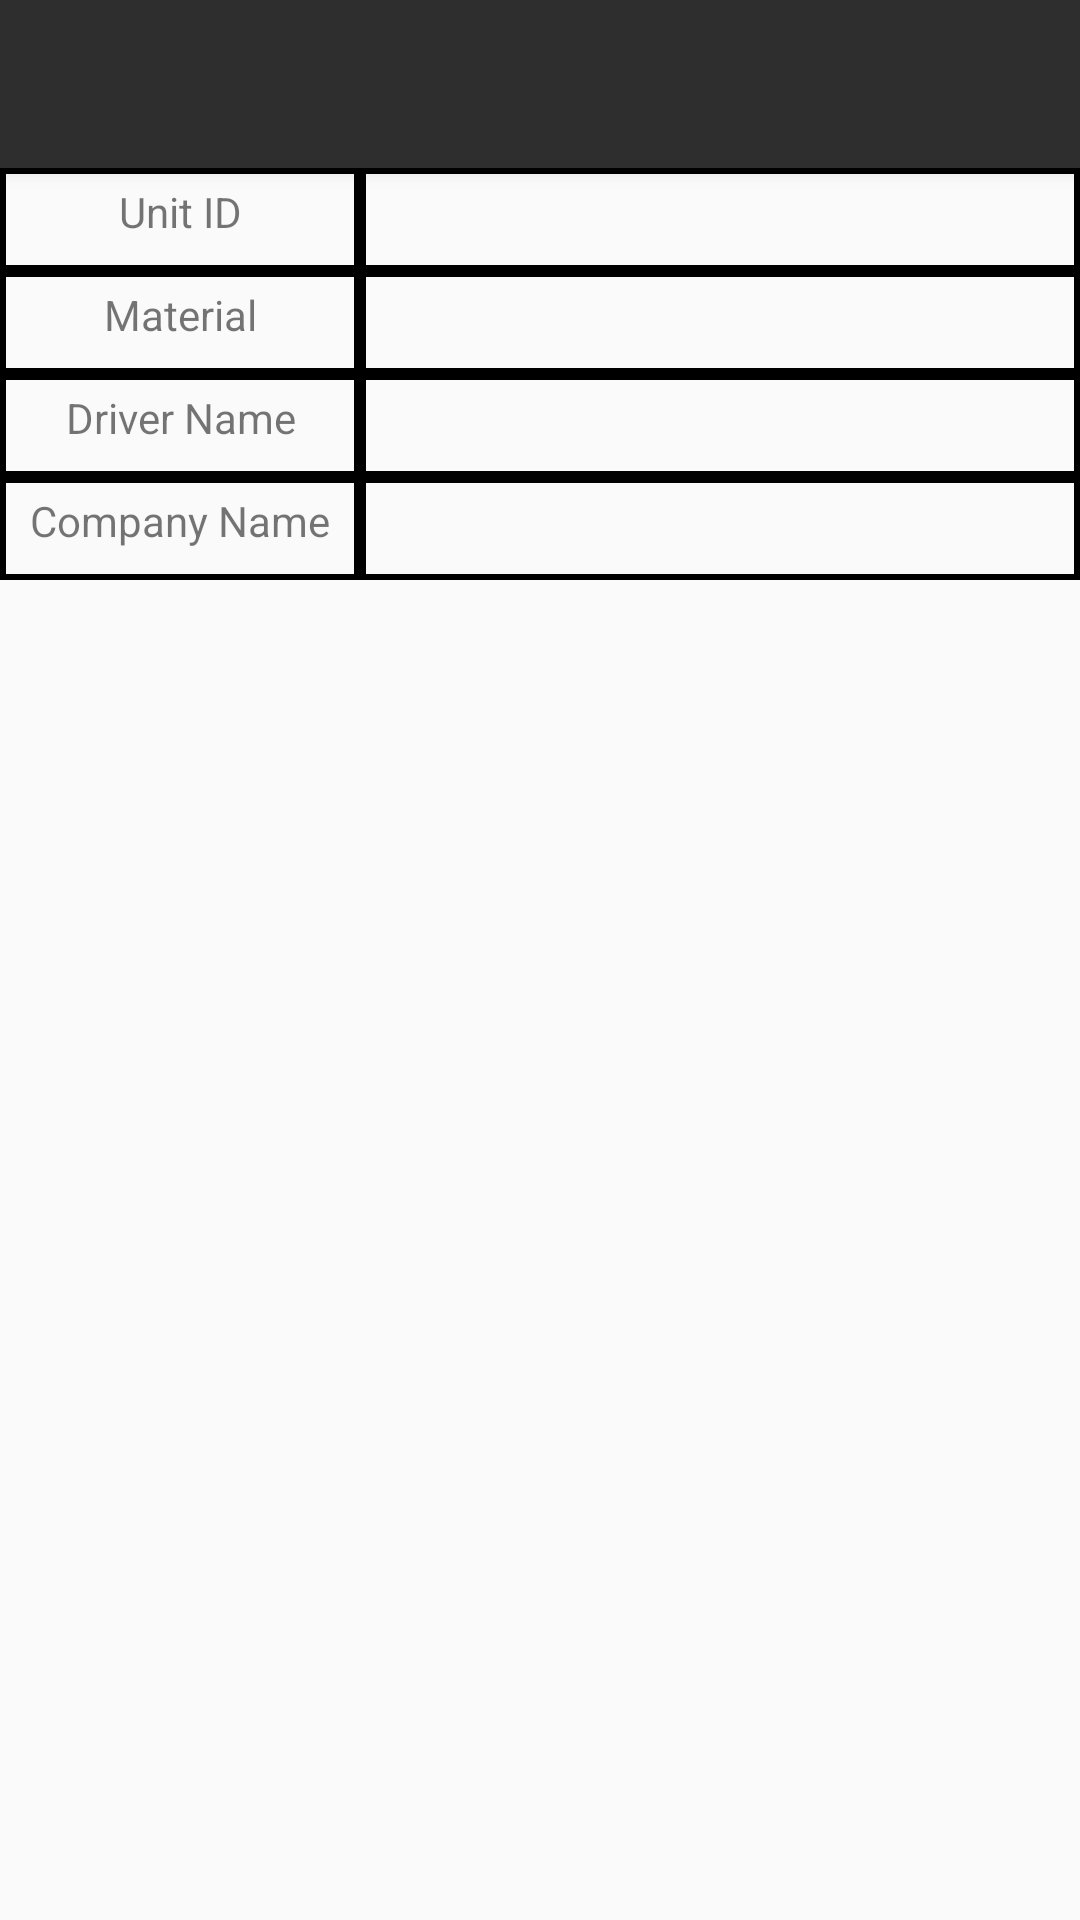

Write the Android layout XML for this screen, with the resource values it uses.
<!-- AndroidManifest.xml: application theme Theme.AppCompat.Light.NoActionBar -->
<!-- res/layout/tracking_activity.xml -->
<?xml version="1.0" encoding="utf-8"?>
<android.support.constraint.ConstraintLayout xmlns:android="http://schemas.android.com/apk/res/android"
    xmlns:app="http://schemas.android.com/apk/res-auto"
    xmlns:tools="http://schemas.android.com/tools"
    android:layout_width="match_parent"
    android:layout_height="match_parent"
    android:parentActivityName="com.example.nathan.loadtracker.MainActivity"
    tools:context="com.example.nathan.loadtracker.activities.TrackingActivity"
    tools:layout_editor_absoluteX="0dp"
    tools:layout_editor_absoluteY="25dp">

    <android.support.v7.widget.Toolbar
        android:id="@+id/toolbar"
        android:layout_width="0dp"
        android:layout_height="wrap_content"
        android:background="@color/colorPrimary"
        android:elevation="4dp"
        android:theme="@style/ThemeOverlay.AppCompat.ActionBar"
        app:titleTextColor="@color/textPrimary"
        app:layout_constraintBottom_toTopOf="@+id/tableLayout"
        app:layout_constraintEnd_toEndOf="parent"
        app:layout_constraintStart_toStartOf="parent"
        app:layout_constraintTop_toTopOf="parent"
        app:popupTheme="@style/ThemeOverlay.AppCompat.Light" />

    <Button
        android:id="@+id/button4"
        android:layout_width="0dp"
        android:layout_height="0dp"
        android:layout_marginBottom="6dp"
        android:elevation="24dp"
        android:onClick="trackData"
        android:text="@string/track"
        android:textSize="24sp"
        app:layout_constraintBottom_toBottomOf="parent"
        app:layout_constraintEnd_toEndOf="parent"
        app:layout_constraintStart_toStartOf="parent"
        app:layout_constraintTop_toBottomOf="@+id/textView7"
        tools:layout_constraintBottom_creator="1"
        tools:layout_constraintLeft_creator="1"
        tools:layout_constraintRight_creator="1"
        tools:layout_constraintTop_creator="1"
        tools:targetApi="lollipop" />

    <TableLayout
        android:id="@+id/tableLayout"
        android:layout_width="match_parent"
        android:layout_height="wrap_content"
        android:layout_marginBottom="7dp"
        android:stretchColumns="1"
        app:layout_constraintBottom_toTopOf="@+id/textView7"
        app:layout_constraintEnd_toEndOf="parent"
        app:layout_constraintStart_toStartOf="parent"
        app:layout_constraintTop_toBottomOf="@+id/tracking_activity_toolbar"
        tools:layout_constraintBottom_creator="1"
        tools:layout_constraintLeft_creator="1"
        tools:layout_constraintRight_creator="1">

        <TableRow
            android:layout_width="match_parent"
            android:layout_height="match_parent">

            <TextView
                android:id="@+id/textView5"
                android:layout_width="match_parent"
                android:layout_height="match_parent"
                android:layout_column="0"
                android:background="@drawable/border_style"
                android:text="@string/unit_id"
                android:textAlignment="center"
                android:textSize="14sp" />

            <EditText
                android:id="@+id/unitIDInput"
                android:layout_width="match_parent"
                android:layout_height="match_parent"
                android:layout_column="1"
                android:background="@drawable/border_style"
                android:ems="10"
                android:inputType="text"
                android:textAlignment="center"
                tools:ignore="LabelFor" />
        </TableRow>

        <TableRow
            android:layout_width="match_parent"
            android:layout_height="match_parent">

            <TextView
                android:id="@+id/textView3"
                android:layout_width="match_parent"
                android:layout_height="match_parent"
                android:layout_column="0"
                android:background="@drawable/border_style"
                android:text="@string/material"
                android:textAlignment="center"
                android:textSize="14sp" />

            <EditText
                android:id="@+id/materialInput"
                android:layout_width="match_parent"
                android:layout_height="match_parent"
                android:layout_column="1"
                android:background="@drawable/border_style"
                android:ems="10"
                android:inputType="textPersonName"
                android:textAlignment="center"
                tools:ignore="LabelFor" />

        </TableRow>

        <TableRow
            android:layout_width="match_parent"
            android:layout_height="match_parent">

            <TextView
                android:id="@+id/textView"
                android:layout_width="match_parent"
                android:layout_height="match_parent"
                android:layout_column="0"
                android:background="@drawable/border_style"
                android:text="@string/driver_name"
                android:textAlignment="center"
                android:textSize="14sp" />

            <EditText
                android:id="@+id/driverNameInput"
                android:layout_width="match_parent"
                android:layout_height="match_parent"
                android:layout_column="1"
                android:background="@drawable/border_style"
                android:ems="10"
                android:inputType="textPersonName"
                android:textAlignment="center"
                tools:ignore="LabelFor" />
        </TableRow>

        <TableRow
            android:layout_width="match_parent"
            android:layout_height="match_parent">

            <TextView
                android:id="@+id/textView4"
                android:layout_width="match_parent"
                android:layout_height="match_parent"
                android:layout_column="0"
                android:background="@drawable/border_style"
                android:text="@string/company_name"
                android:textAlignment="center"
                android:textSize="14sp" />

            <EditText
                android:id="@+id/companyNameInput"
                android:layout_width="match_parent"
                android:layout_height="match_parent"
                android:layout_column="1"
                android:background="@drawable/border_style"
                android:ems="10"
                android:inputType="textPersonName"
                android:textAlignment="center"
                tools:ignore="LabelFor" />
        </TableRow>

    </TableLayout>

    <TextView
        android:id="@+id/textView7"
        android:layout_width="0dp"
        android:layout_height="0dp"
        android:layout_marginBottom="129dp"
        android:background="@android:color/black"
        android:text="Breakdown"
        android:textAlignment="center"
        android:textColor="@android:color/background_light"
        android:textSize="24sp"
        app:layout_constraintBottom_toTopOf="@+id/button4"
        app:layout_constraintEnd_toEndOf="parent"
        app:layout_constraintHorizontal_bias="0.0"
        app:layout_constraintStart_toStartOf="parent"
        app:layout_constraintTop_toBottomOf="@+id/tableLayout" />

    <RelativeLayout
        android:id="@+id/trackingActivityOutput"
        android:layout_width="0dp"
        android:layout_height="98dp"
        android:layout_marginTop="28dp"
        android:background="@drawable/border_style"
        app:layout_constraintEnd_toEndOf="parent"
        app:layout_constraintHorizontal_bias="0.0"
        app:layout_constraintStart_toStartOf="parent"
        app:layout_constraintTop_toBottomOf="@+id/textView7"
        tools:layout_constraintBottom_creator="1"
        tools:layout_constraintLeft_creator="1"
        tools:layout_constraintRight_creator="1"
        tools:layout_constraintTop_creator="1">

        <TextView
            android:id="@+id/textView8"
            android:layout_width="wrap_content"
            android:layout_height="wrap_content"
            android:layout_alignParentEnd="true"
            android:layout_alignParentTop="true"
            android:text="History Breakdown" />

        <TextView
            android:id="@+id/history_breakdown"
            android:layout_width="wrap_content"
            android:layout_height="wrap_content"
            android:layout_alignStart="@+id/textView8"
            android:layout_below="@+id/textView8" />

        <TextView
            android:id="@+id/average_load_time"
            android:layout_width="wrap_content"
            android:layout_height="wrap_content"
            android:layout_alignParentStart="true"
            android:layout_below="@+id/textView8" />

        <TextView
            android:id="@+id/textView11"
            android:layout_width="wrap_content"
            android:layout_height="wrap_content"
            android:layout_above="@+id/average_load_time"
            android:layout_alignParentStart="true"
            android:text="Average Run Time" />
    </RelativeLayout>

</android.support.constraint.ConstraintLayout>
<!-- resources referenced by this layout -->
<resources>
  <color name="colorPrimary">#2F2E2E</color>
  <color name="textPrimary">#DEC328</color>
  <!-- drawable border_style (drawable) -->
  <?xml version="1.0" encoding="utf-8"?>
  <shape xmlns:android="http://schemas.android.com/apk/res/android" android:thickness="0dp" android:shape="rectangle">
  
      <stroke android:width="2dp"
          android:color="#000000"/>
  
      <corners android:radius="0dp"
          />
  
      <padding android:left="10dp"
          android:top="5dp"
          android:right="10dp"
          android:bottom="5dp"/>
  
  </shape>
  <string name="company_name">Company Name</string>
  <string name="driver_name">Driver Name</string>
  <string name="material">Material</string>
  <string name="track">Track!</string>
  <string name="unit_id">Unit ID</string>
</resources>
